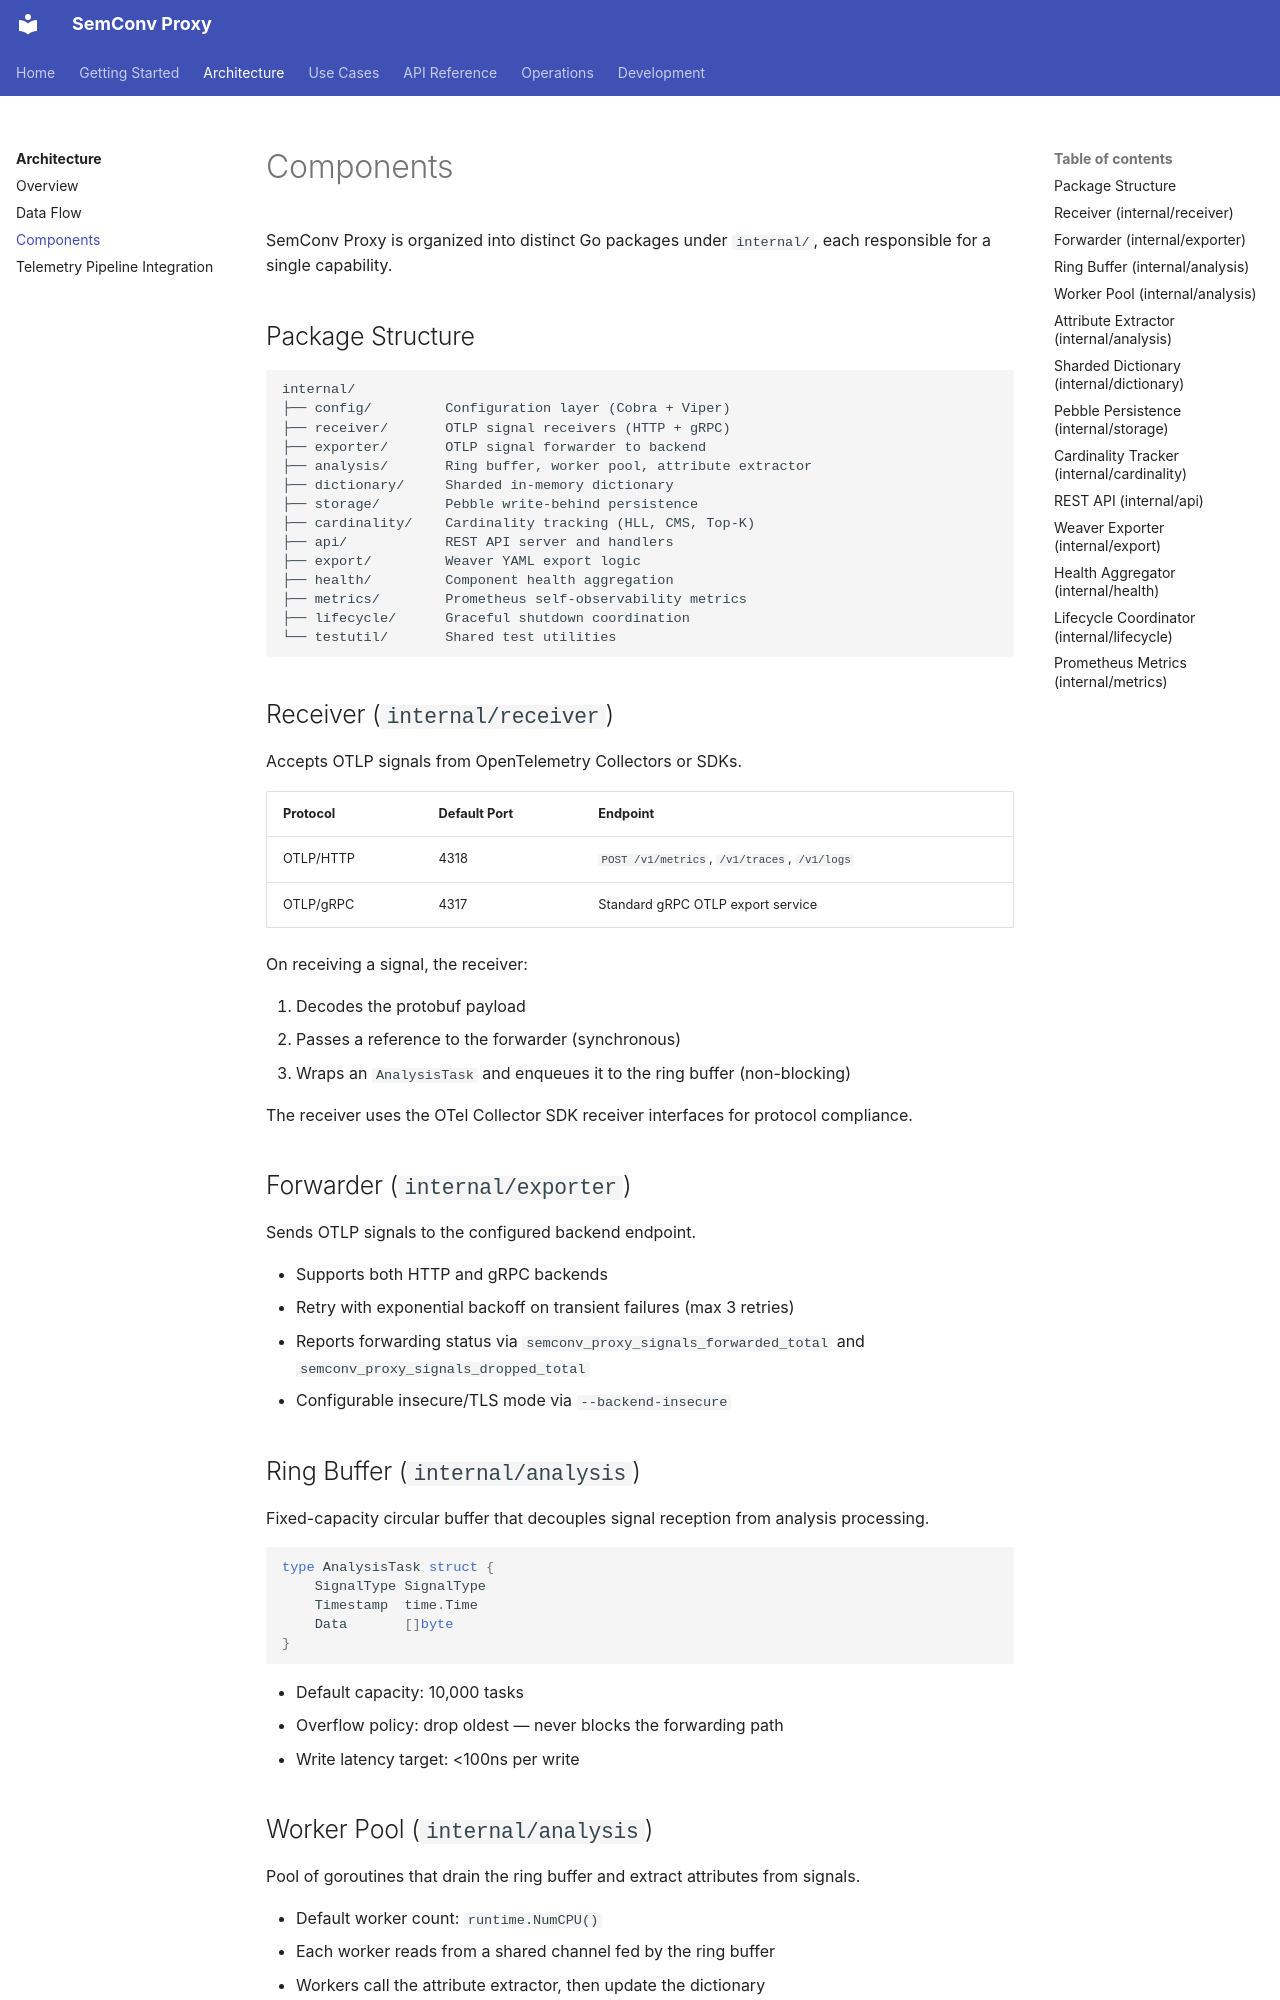

repository: henrikrexed/semconv-proxy · page: architecture/components/index.html · generator: mkdocs

# Components

SemConv Proxy is organized into distinct Go packages under `internal/`, each responsible for a single capability.

## Package Structure

```
internal/
├── config/         Configuration layer (Cobra + Viper)
├── receiver/       OTLP signal receivers (HTTP + gRPC)
├── exporter/       OTLP signal forwarder to backend
├── analysis/       Ring buffer, worker pool, attribute extractor
├── dictionary/     Sharded in-memory dictionary
├── storage/        Pebble write-behind persistence
├── cardinality/    Cardinality tracking (HLL, CMS, Top-K)
├── api/            REST API server and handlers
├── export/         Weaver YAML export logic
├── health/         Component health aggregation
├── metrics/        Prometheus self-observability metrics
├── lifecycle/      Graceful shutdown coordination
└── testutil/       Shared test utilities
```

## Receiver (`internal/receiver`)

Accepts OTLP signals from OpenTelemetry Collectors or SDKs.

| Protocol | Default Port | Endpoint |
|----------|-------------|----------|
| OTLP/HTTP | 4318 | `POST /v1/metrics`, `/v1/traces`, `/v1/logs` |
| OTLP/gRPC | 4317 | Standard gRPC OTLP export service |

On receiving a signal, the receiver:

1. Decodes the protobuf payload
2. Passes a reference to the forwarder (synchronous)
3. Wraps an `AnalysisTask` and enqueues it to the ring buffer (non-blocking)

The receiver uses the OTel Collector SDK receiver interfaces for protocol compliance.

## Forwarder (`internal/exporter`)

Sends OTLP signals to the configured backend endpoint.

- Supports both HTTP and gRPC backends
- Retry with exponential backoff on transient failures (max 3 retries)
- Reports forwarding status via `semconv_proxy_signals_forwarded_total` and `semconv_proxy_signals_dropped_total`
- Configurable insecure/TLS mode via `--backend-insecure`

## Ring Buffer (`internal/analysis`)

Fixed-capacity circular buffer that decouples signal reception from analysis processing.

```go
type AnalysisTask struct {
    SignalType SignalType
    Timestamp  time.Time
    Data       []byte
}
```

- Default capacity: 10,000 tasks
- Overflow policy: drop oldest — never blocks the forwarding path
- Write latency target: <100ns per write
